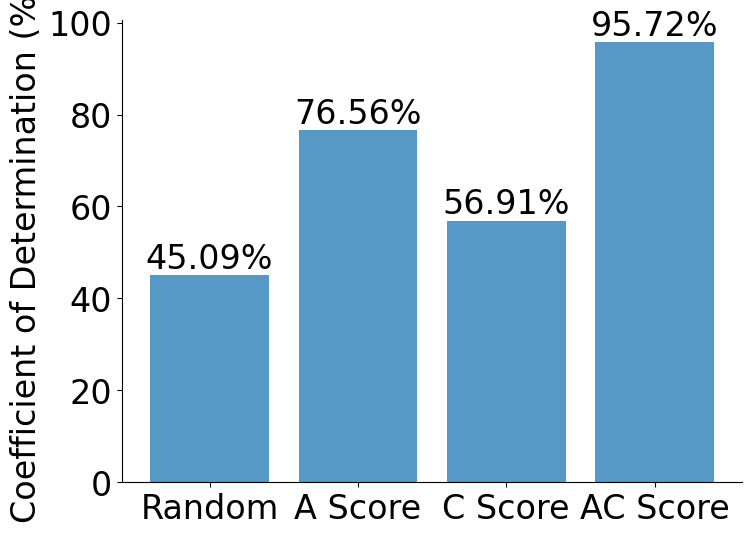

Generate this figure with matplotlib:
import matplotlib.pyplot as plt

plt.rcParams["font.family"] = "Times New Roman"
plt.rcParams['font.size'] = 24

# Data
labels = ['Random', 'A Score', 'C Score', 'AC Score']
percentages = [45.09, 76.56, 56.91, 95.72]

# Create bar chart
plt.figure(figsize=(8, 6))
bars = plt.bar(labels, percentages, alpha=0.75)

# Adding title and labels
# plt.xlabel('Factors')
plt.ylabel('Coefficient of Determination (%)')

for bar in bars:
    yval = bar.get_height()
    plt.text(bar.get_x() + bar.get_width()/2, yval, f'{yval:.2f}%', ha='center', va='bottom')
    
    
ax = plt.gca()
ax.spines['top'].set_visible(False)
ax.spines['right'].set_visible(False)
ax.spines['left'].set_visible(True)
ax.spines['bottom'].set_visible(True)


# Display the bar graph
plt.show()
